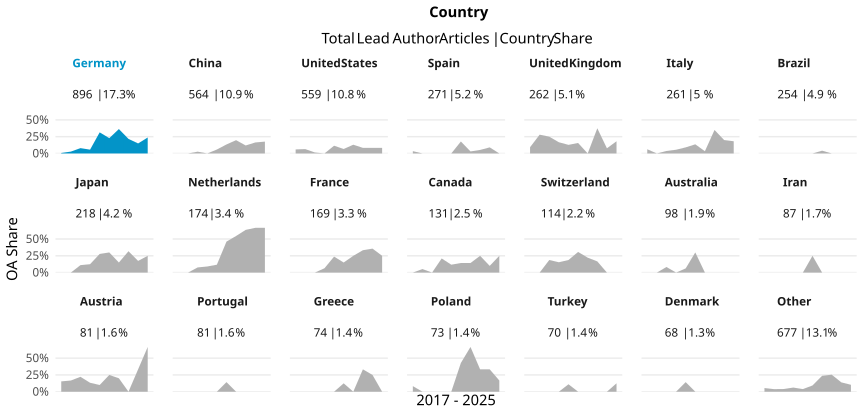

The file beside this chart, header and first rows:
country_name_fct, cr_year, articles, cc_total, prop
Germany, '17, 129, 1, 0.007752
Germany, '18, 108, 3, 0.02778
Germany, '19, 126, 10, 0.07937
Germany, '20, 158, 9, 0.05696
Germany, '21, 70, 22, 0.3143
Germany, '22, 79, 18, 0.2278
Germany, '23, 55, 20, 0.3636
Germany, '24, 83, 18, 0.2169
Germany, '25, 67, 10, 0.1493
Germany, '26, 21, 5, 0.2381
China, '17, 26, 0, 0
China, '18, 42, 0, 0
China, '19, 37, 1, 0.02703
China, '20, 63, 0, 0
China, '21, 51, 3, 0.05882
China, '22, 82, 11, 0.1341
China, '23, 101, 20, 0.198
China, '24, 84, 10, 0.119
China, '25, 61, 10, 0.1639
China, '26, 17, 3, 0.1765
United States, '17, 83, 5, 0.06024
United States, '18, 77, 5, 0.06494
United States, '19, 67, 1, 0.01493
United States, '20, 96, 0, 0
United States, '21, 52, 6, 0.1154
United States, '22, 30, 2, 0.06667
United States, '23, 46, 6, 0.1304
United States, '24, 36, 3, 0.08333
United States, '25, 48, 4, 0.08333
United States, '26, 24, 2, 0.08333
Spain, '17, 29, 1, 0.03448
Spain, '18, 29, 0, 0
Spain, '19, 18, 0, 0
Spain, '20, 39, 0, 0
Spain, '21, 25, 0, 0
Spain, '22, 28, 5, 0.1786
Spain, '23, 33, 1, 0.0303
Spain, '24, 19, 1, 0.05263
Spain, '25, 33, 3, 0.09091
Spain, '26, 18, 0, 0
United Kingdom, '17, 43, 4, 0.09302
United Kingdom, '18, 25, 7, 0.28
United Kingdom, '19, 28, 7, 0.25
United Kingdom, '20, 36, 6, 0.1667
United Kingdom, '21, 39, 5, 0.1282
United Kingdom, '22, 32, 5, 0.1562
United Kingdom, '23, 19, 0, 0
United Kingdom, '24, 16, 6, 0.375
United Kingdom, '25, 13, 1, 0.07692
United Kingdom, '26, 11, 2, 0.1818
Italy, '17, 32, 2, 0.0625
Italy, '18, 31, 0, 0
Italy, '19, 27, 1, 0.03704
Italy, '20, 36, 2, 0.05556
Italy, '21, 22, 2, 0.09091
Italy, '22, 22, 3, 0.1364
Italy, '23, 30, 1, 0.03333
Italy, '24, 20, 7, 0.35
Italy, '25, 30, 6, 0.2
Italy, '26, 11, 2, 0.1818
... 148 more rows
